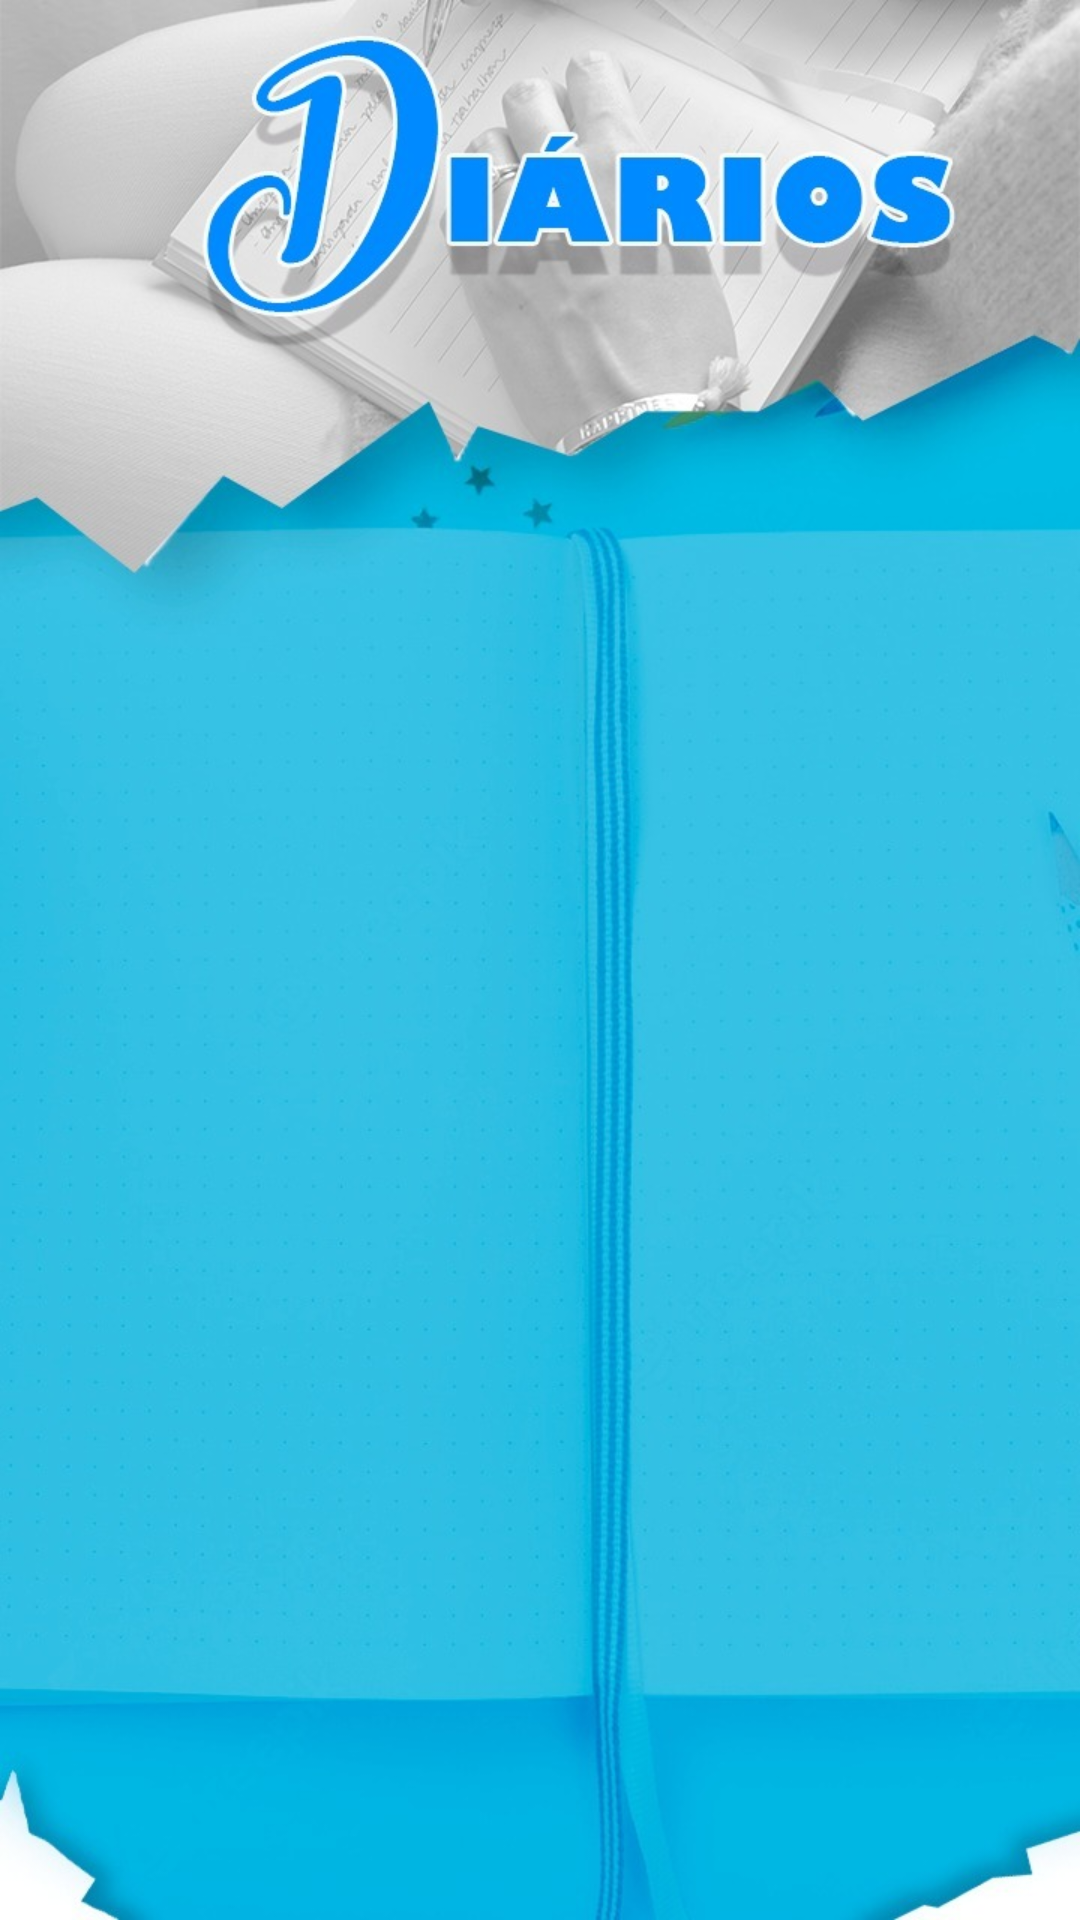

Write the Android layout XML for this screen, with the resource values it uses.
<!-- AndroidManifest.xml: application theme Theme.AppCompat.DayNight.NoActionBar -->
<!-- res/layout/fragment_diario.xml -->
<?xml version="1.0" encoding="utf-8"?>
<layout>
    <data>
        <import type="android.view.View"/>
    </data>
    <androidx.constraintlayout.widget.ConstraintLayout xmlns:android="http://schemas.android.com/apk/res/android"
        xmlns:app="http://schemas.android.com/apk/res-auto"
        xmlns:tools="http://schemas.android.com/tools"
        android:layout_width="match_parent"
        android:layout_height="match_parent"
        android:background="@drawable/bg_diarios">

        <androidx.recyclerview.widget.RecyclerView
            android:id="@+id/diario_item_people_rv"
            android:layout_width="415dp"
            android:layout_height="527dp"
            app:layout_constraintBottom_toBottomOf="parent"
            app:layout_constraintEnd_toEndOf="parent"
            app:layout_constraintStart_toStartOf="parent"
            tools:listitem="@layout/fragment_diario_item" />
    </androidx.constraintlayout.widget.ConstraintLayout>
</layout>
<!-- res/layout/fragment_diario_item.xml (included above) -->
<?xml version="1.0" encoding="utf-8"?>
<androidx.constraintlayout.widget.ConstraintLayout xmlns:android="http://schemas.android.com/apk/res/android"
    xmlns:app="http://schemas.android.com/apk/res-auto"
    xmlns:tools="http://schemas.android.com/tools"
    android:layout_width="match_parent"
    android:layout_height="wrap_content">

    <ImageView
        android:id="@+id/imageView"
        android:layout_width="112dp"
        android:layout_height="140dp"
        android:layout_marginTop="32dp"
        app:layout_constraintStart_toStartOf="parent"
        app:layout_constraintTop_toTopOf="parent"
        app:srcCompat="@drawable/ic_baseline_person_24" />

    <TextView
        android:id="@+id/textView5"
        android:layout_width="wrap_content"
        android:layout_height="wrap_content"
        android:layout_marginStart="8dp"
        android:text="Pessoa A"
        android:textColor="@color/black"
        android:textSize="24sp"
        android:fontFamily="@font/poppins_medium"
        app:layout_constraintStart_toEndOf="@+id/imageView"
        app:layout_constraintTop_toTopOf="@+id/imageView" />

    <TextView
        android:id="@+id/textView6"
        android:layout_width="wrap_content"
        android:layout_height="wrap_content"
        android:layout_marginStart="8dp"
        android:text="Ultima atualização : 09/08/2022"
        android:fontFamily="@font/poppins_medium"
        android:textColor="@color/black"
        android:textSize="16sp"
        app:layout_constraintStart_toEndOf="@+id/imageView"
        app:layout_constraintTop_toBottomOf="@+id/textView5" />

    <TextView
        android:id="@+id/textView7"
        android:layout_width="wrap_content"
        android:layout_height="wrap_content"
        android:layout_marginStart="8dp"
        android:text="Curso : Infantil"
        android:fontFamily="@font/poppins_medium"
        android:textColor="@color/black"
        android:textSize="16sp"
        app:layout_constraintStart_toEndOf="@+id/imageView"
        app:layout_constraintTop_toBottomOf="@+id/textView6" />

    <TextView
        android:id="@+id/textView8"
        android:layout_width="wrap_content"
        android:layout_height="wrap_content"
        android:layout_marginStart="8dp"
        android:fontFamily="@font/poppins_medium"
        android:text="Série : III"
        android:textColor="@color/black"
        android:textSize="16sp"
        app:layout_constraintStart_toEndOf="@+id/imageView"
        app:layout_constraintTop_toBottomOf="@+id/textView7" />

    <ImageButton
        android:id="@+id/button2"
        android:layout_width="225dp"
        android:layout_height="51dp"
        android:layout_marginStart="8dp"
        android:layout_marginTop="8dp"
        android:background="?attr/selectableItemBackgroundBorderless"
        android:src="@drawable/botao_diario_1"
        app:layout_constraintBottom_toTopOf="@+id/button3"
        app:layout_constraintStart_toStartOf="parent"
        app:layout_constraintTop_toBottomOf="@+id/imageView" />

    <ImageButton
        android:id="@+id/button3"
        android:layout_width="296dp"
        android:layout_height="66dp"
        android:layout_marginStart="8dp"
        android:layout_marginTop="8dp"
        android:background="?attr/selectableItemBackgroundBorderless"
        android:src="@drawable/pendencia"
        app:layout_constraintStart_toStartOf="@+id/button2"
        app:layout_constraintTop_toBottomOf="@+id/button2" />

    <ImageButton
        android:id="@+id/imageButton"
        android:layout_width="320dp"
        android:layout_height="74dp"
        android:layout_marginStart="8dp"
        android:layout_marginTop="8dp"
        android:background="?attr/selectableItemBackgroundBorderless"
        app:layout_constraintStart_toStartOf="parent"
        app:layout_constraintTop_toBottomOf="@+id/button3"
        app:srcCompat="@drawable/verificarpendencia" />

</androidx.constraintlayout.widget.ConstraintLayout>
<!-- resources referenced by this layout -->
<resources>
  <color name="black">#FF000000</color>
  <!-- drawable bg_diarios: png bitmap (drawable, 773081 bytes) -->
  <!-- drawable botao_diario_1: png bitmap (drawable, 27037 bytes) -->
  <!-- drawable ic_baseline_person_24 (drawable) -->
  <vector android:height="100dp" android:tint="#0E0000"
      android:viewportHeight="24" android:viewportWidth="24"
      android:width="100dp" xmlns:android="http://schemas.android.com/apk/res/android">
      <path android:fillColor="@android:color/white" android:pathData="M12,12c2.21,0 4,-1.79 4,-4s-1.79,-4 -4,-4 -4,1.79 -4,4 1.79,4 4,4zM12,14c-2.67,0 -8,1.34 -8,4v2h16v-2c0,-2.66 -5.33,-4 -8,-4z"/>
  </vector>
  <!-- drawable pendencia: png bitmap (drawable, 33696 bytes) -->
  <!-- drawable verificarpendencia: png bitmap (drawable, 35117 bytes) -->
</resources>
